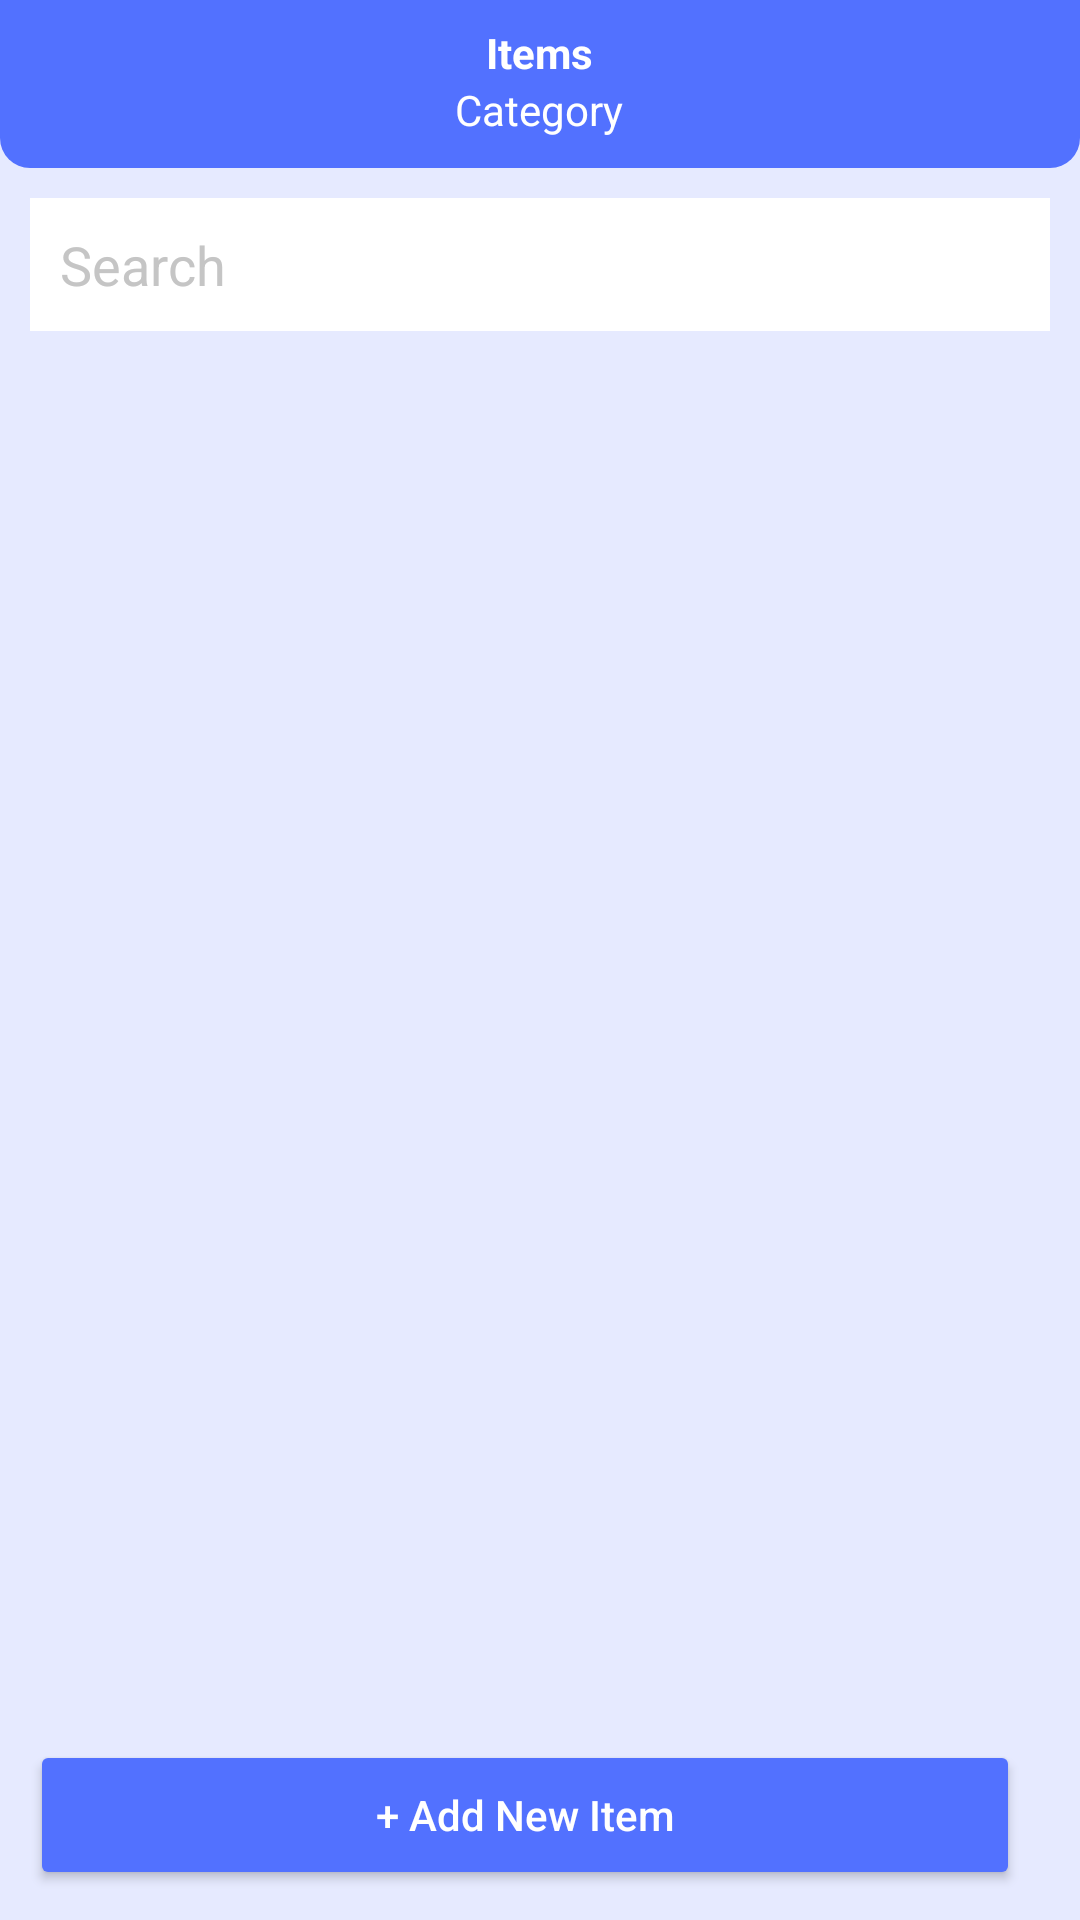

Write the Android layout XML for this screen, with the resource values it uses.
<!-- AndroidManifest.xml: application theme Theme.MyArchivesApp -->
<!-- res/layout/activity_view_items.xml -->
<?xml version="1.0" encoding="utf-8"?>
<RelativeLayout xmlns:android="http://schemas.android.com/apk/res/android"
    xmlns:app="http://schemas.android.com/apk/res-auto"
    xmlns:tools="http://schemas.android.com/tools"
    android:layout_width="match_parent"
    android:layout_height="match_parent"
    android:background="#E6EAFF"
    tools:context=".ViewItems">

    <RelativeLayout
        android:id="@+id/toolbarRl"
        android:layout_width="match_parent"
        android:layout_height="?actionBarSize"
        android:background="@drawable/toolbar">

        <ImageButton
            android:id="@+id/back_button"
            android:layout_width="wrap_content"
            android:layout_height="wrap_content"
            android:layout_margin="10dp"
            android:layout_centerVertical="true"
            android:background="#00000000"
            android:src="@drawable/ic_arrow_back" />


        <TextView
            android:id="@+id/titleTv"
            android:layout_width="wrap_content"
            android:layout_height="wrap_content"
            android:layout_centerHorizontal="true"
            android:layout_marginTop="8dp"
            android:text="Items"
            android:textColor="@color/white"
            android:textStyle="bold" />

        <TextView
            android:id="@+id/sub_titleTv"
            android:layout_width="wrap_content"
            android:layout_height="wrap_content"
            android:layout_below="@id/titleTv"
            android:layout_centerHorizontal="true"
            android:text="Category"
            android:textColor="@color/white" />

    </RelativeLayout>

    <EditText
        android:id="@+id/search_bar_vi"
        android:layout_width="match_parent"
        android:layout_height="wrap_content"
        android:layout_below="@id/toolbarRl"
        android:layout_marginStart="10dp"
        android:layout_marginTop="10dp"
        android:layout_marginEnd="10dp"
        android:background="@color/white"
        android:drawableStart="@drawable/ic_search"
        android:hint="Search"
        android:padding="10dp"
        android:textColor="#000000"
        android:textColorHint="#c5c5c5" />

    <androidx.recyclerview.widget.RecyclerView
        android:id="@+id/itemsRv"
        android:layout_width="match_parent"
        android:layout_height="wrap_content"
        android:layout_below="@id/search_bar_vi"
        android:layout_above="@id/bottom_ll"
        android:layout_margin="10dp"
        app:layoutManager="androidx.recyclerview.widget.LinearLayoutManager"
        tools:listitem="@layout/row_item_layout"/>

    <LinearLayout
        android:id="@+id/bottom_ll"
        android:layout_width="match_parent"
        android:layout_height="wrap_content"
        android:layout_alignParentBottom="true"
        android:layout_marginStart="10dp"
        android:layout_marginEnd="10dp"
        android:layout_marginBottom="10dp"
        android:orientation="horizontal">

        <Button
            android:id="@+id/add_item_btn"
            android:layout_width="match_parent"
            android:layout_height="wrap_content"
            android:text="+ Add New Item"
            android:layout_weight="1"
            android:layout_marginEnd="10dp"
            android:minHeight="50dp"
            android:textAllCaps="false"
            android:textColor="@color/white"
            android:backgroundTint="#5271FF"/>

    </LinearLayout>
</RelativeLayout>
<!-- res/layout/row_item_layout.xml (included above) -->
<?xml version="1.0" encoding="utf-8"?>
<androidx.cardview.widget.CardView xmlns:android="http://schemas.android.com/apk/res/android"
android:layout_width="match_parent"
android:layout_height="140dp"
xmlns:app="http://schemas.android.com/apk/res-auto"
android:layout_marginBottom="5dp"
app:cardBackgroundColor="@color/white"
app:cardCornerRadius="5dp"
app:cardElevation="0dp"
app:contentPadding="5dp">

    <RelativeLayout
    android:layout_width="match_parent"
    android:layout_height="wrap_content"
    android:background="#FBFCF7">

        <RelativeLayout
        android:id="@+id/itemRl"
        android:layout_width="120dp"
        android:layout_height="140dp"
        android:layout_marginEnd="5dp">

        <ImageView
            android:id="@+id/item_image_ll"
            android:layout_width="120dp"
            android:layout_height="140dp"
            android:layout_marginEnd="5dp" />

    </RelativeLayout>

    <TextView
        android:id="@+id/item_title_tv_ll"
        style="@style/TextAppearance.MaterialComponents.Headline6"
        android:layout_width="match_parent"
        android:layout_height="wrap_content"
        android:layout_toEndOf="@+id/itemRl"
        android:textColor="@color/black"
        android:maxLines="1"
        android:text="Item Title" />

    <TextView
        android:id="@+id/item_desc_tv_ll"
        style="@style/TextAppearance.MaterialComponents.Body2"
        android:layout_width="match_parent"
        android:layout_height="wrap_content"
        android:layout_below="@+id/item_title_tv_ll"
        android:layout_toEndOf="@id/itemRl"
        android:maxLines="1"
        android:text="Description"
        android:textColor="@color/black"/>

    <TextView
        android:id="@+id/item_creators_tv_ll"
        style="@style/TextAppearance.MaterialComponents.Body2"
        android:layout_width="match_parent"
        android:layout_height="wrap_content"
        android:layout_below="@+id/item_desc_tv_ll"
        android:layout_toEndOf="@id/itemRl"
        android:maxLines="1"
        android:text="Creators"
        android:textColor="@color/black"/>

    <TextView
        android:id="@+id/item_category_tv_ll"
        style="@style/TextAppearance.MaterialComponents.Caption"
        android:layout_width="wrap_content"
        android:layout_height="wrap_content"
        android:text="Category"
        android:layout_alignParentEnd="true"
        android:layout_alignParentBottom="true"
        android:maxLines="1"
        android:textColor="@color/black"/>

    <TextView
        android:id="@+id/currency"
        style="@style/TextAppearance.MaterialComponents.Caption"
        android:layout_width="wrap_content"
        android:layout_height="wrap_content"
        android:text="R"
        android:layout_toEndOf="@+id/itemRl"
        android:layout_alignParentBottom="true"
        android:maxLines="1"
        android:textColor="@color/black"/>
    <TextView
        android:id="@+id/item_price_tv_ll"
        style="@style/TextAppearance.MaterialComponents.Caption"
        android:layout_width="wrap_content"
        android:layout_height="wrap_content"
        android:text="199"
        android:layout_toEndOf="@+id/currency"
        android:layout_alignParentBottom="true"
        android:maxLines="1"
        android:textColor="@color/black"/>

    <TextView
        android:id="@+id/item_date_tv_ll"
        style="@style/TextAppearance.MaterialComponents.Caption"
        android:layout_width="wrap_content"
        android:layout_height="wrap_content"
        android:layout_alignParentBottom="true"
        android:layout_toStartOf="@id/item_category_tv_ll"
        android:layout_toEndOf="@+id/itemRl"
        android:maxLines="1"
        android:text="dd/mm/yyyy"
        android:textAlignment="center"
        android:textColor="@color/black"/>

    </RelativeLayout>
</androidx.cardview.widget.CardView>
<!-- resources referenced by this layout -->
<resources>
  <!-- drawable toolbar (drawable) -->
  <?xml version="1.0" encoding="utf-8"?>
  <shape xmlns:android="http://schemas.android.com/apk/res/android"
      android:shape="rectangle">
  
      <corners android:bottomLeftRadius="10dp"
          android:bottomRightRadius="10dp"/>
      <solid android:color="#5271FF"/>
  
  
  </shape>
  <style name="Theme.MyArchivesApp" parent="Theme.MaterialComponents.DayNight.NoActionBar">
          
          <item name="colorPrimary">@color/purple_500</item>
          <item name="colorPrimaryVariant">@color/purple_700</item>
          <item name="colorOnPrimary">@color/white</item>
          
          <item name="colorSecondary">@color/teal_200</item>
          <item name="colorSecondaryVariant">@color/teal_700</item>
          <item name="colorOnSecondary">@color/black</item>
          
          <item name="android:statusBarColor" tools:targetApi="l">?attr/colorPrimaryVariant</item>
          
      </style>
  <!-- not gathered from this repository: default colours our renderer supplied (Android Studio template values) -->
  <color name="purple_500">#FF6200EE</color>
  <color name="purple_700">#FF3700B3</color>
  <color name="teal_200">#FF03DAC5</color>
  <color name="teal_700">#FF018786</color>
  <color name="black">#FF000000</color>
  <color name="white">#FFFFFFFF</color>
</resources>
